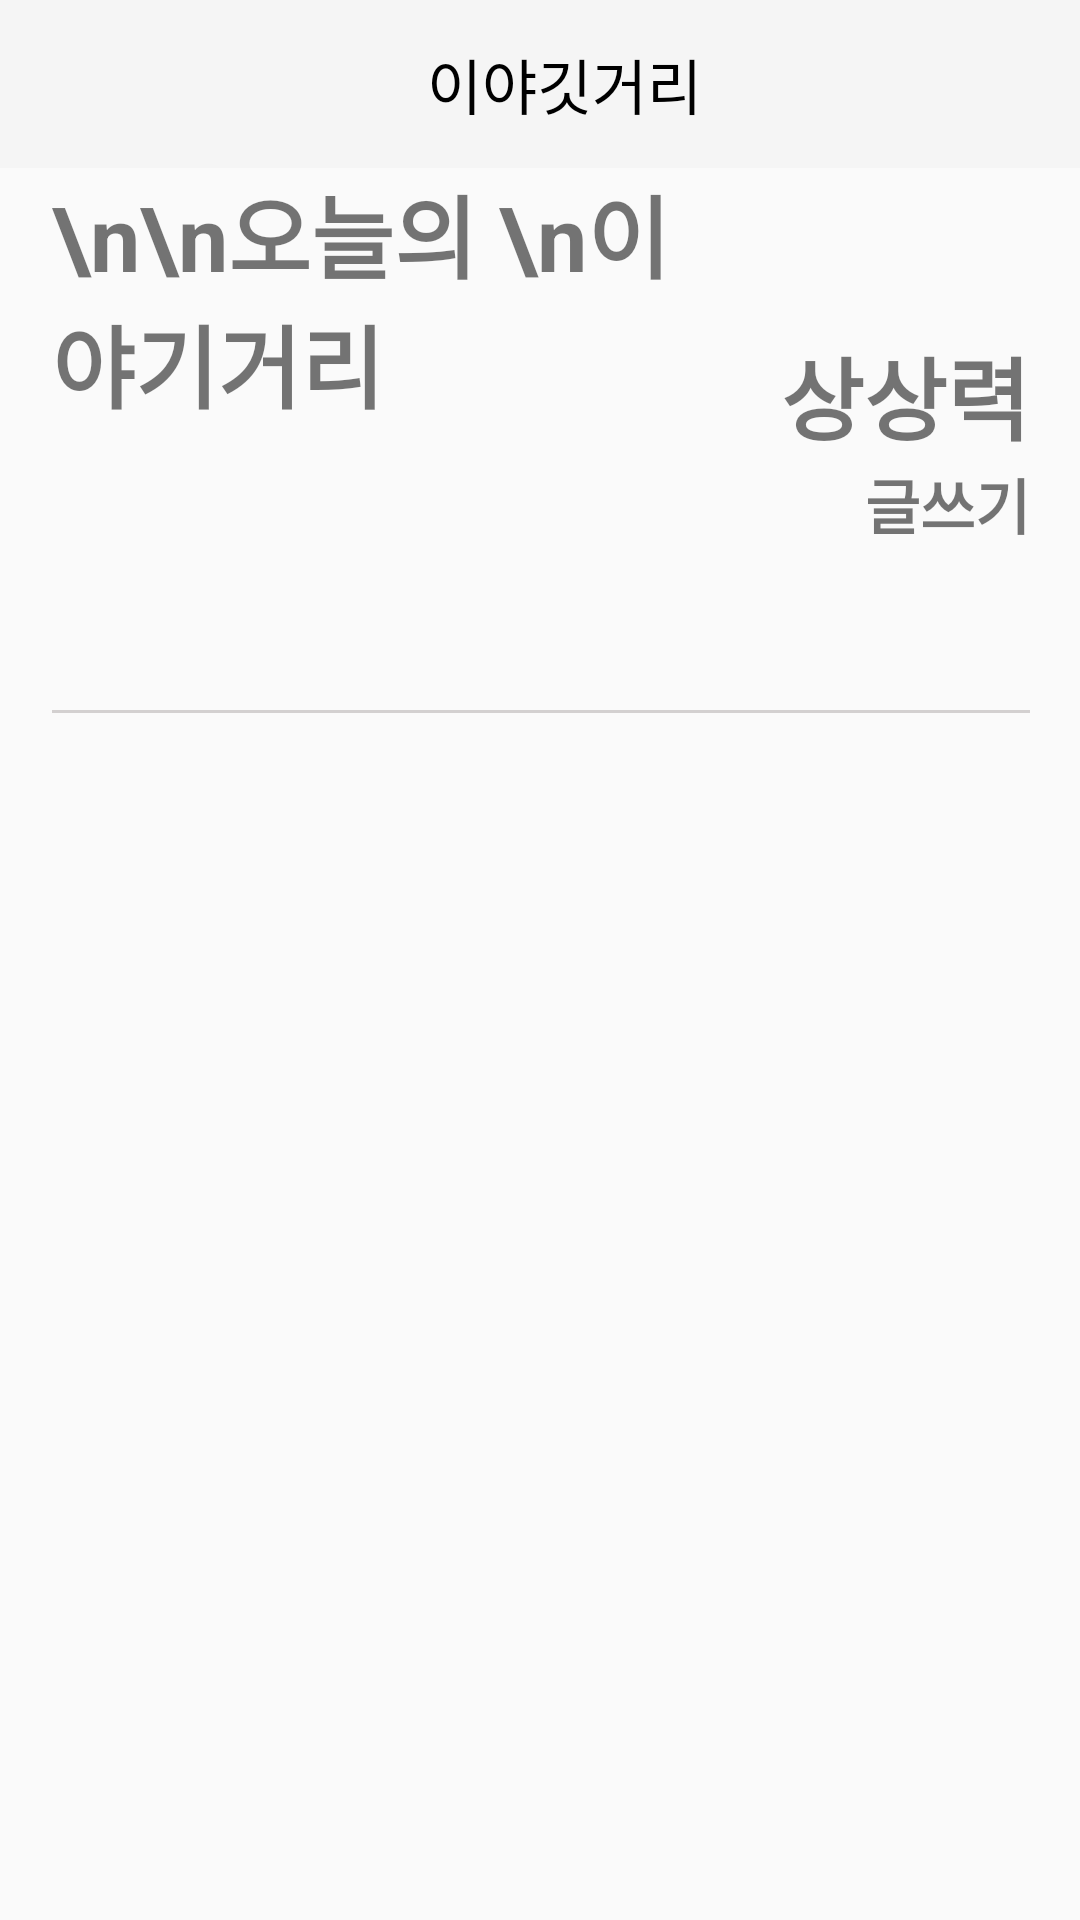

The Android layout XML behind this screen, and the referenced resources:
<!-- AndroidManifest.xml: application theme Theme.AppCompat.Light.NoActionBar -->
<!-- res/layout/activity_menu.xml -->
<?xml version="1.0" encoding="utf-8"?>
<LinearLayout xmlns:android="http://schemas.android.com/apk/res/android"
    android:orientation="vertical" android:layout_width="match_parent"
    android:layout_height="match_parent">

    <androidx.appcompat.widget.Toolbar
        android:id="@+id/toolbar"
        android:paddingLeft="0dp"
        android:paddingRight="0dp"
        android:layout_width="match_parent"

        android:layout_height="?attr/actionBarSize"
        android:background="?attr/colorPrimary"
        android:theme="@style/ThemeOverlay.AppCompat.DayNight.ActionBar">

    <TextView
        android:id="@+id/toolbar_title"
        android:layout_width="match_parent"
        android:layout_height="match_parent"
        android:gravity="center"
        android:text="이야깃거리"
        android:textColor="#000000"
        android:textSize="20sp"

         />
    </androidx.appcompat.widget.Toolbar>



    <LinearLayout
        android:layout_width="match_parent"
        android:layout_height="match_parent"
        android:layout_weight="10"
        android:orientation="horizontal">

        <TextView
            android:id="@+id/textView7"
            android:layout_width="match_parent"
            android:layout_height="match_parent"
            android:layout_weight="10" />

        <LinearLayout
            android:layout_width="match_parent"
            android:layout_height="match_parent"
            android:layout_weight="1"
            android:orientation="vertical">

            <LinearLayout
                android:layout_width="match_parent"
                android:layout_height="match_parent"
                android:layout_weight="2"
                android:orientation="horizontal">

                <TextView
                    android:id="@+id/textView4"
                    android:layout_width="match_parent"
                    android:layout_height="match_parent"
                    android:layout_weight="1"
                    android:text="\n\n오늘의 \n이야기거리"
                    android:textSize="30dp"
                    android:textStyle="bold" />

                <LinearLayout
                    android:layout_width="match_parent"
                    android:layout_height="match_parent"
                    android:layout_weight="2"
                    android:orientation="vertical">

                    <TextView
                        android:id="@+id/OnDayTheme"
                        android:layout_width="match_parent"
                        android:layout_height="wrap_content"
                        android:layout_weight="2"
                        android:gravity="right|bottom"
                        android:text="상상력"
                        android:textSize="30dp"
                        android:textStyle="bold" />

                    <TextView
                        android:id="@+id/textView12"
                        android:layout_width="match_parent"
                        android:layout_height="wrap_content"
                        android:layout_weight="2"
                        android:gravity="right"
                        android:onClick="onClick"
                        android:text="글쓰기"
                        android:textSize="20dp"
                        android:textStyle="bold" />
                </LinearLayout>

            </LinearLayout>
            <View
                android:layout_width="match_parent"
                android:layout_height="1dp"
                android:layout_marginBottom="20dp"
                android:background="#d3d0d0"
                />











            <ListView
                android:id="@+id/customList"
                android:layout_width="match_parent"
                android:layout_height="match_parent"
                android:layout_weight="1"
                android:dividerHeight="0px"
                android:divider="#ffffff"

                />



            
        </LinearLayout>

        <TextView
            android:id="@+id/textView8"
            android:layout_width="match_parent"
            android:layout_height="match_parent"
            android:layout_weight="10" />
    </LinearLayout>

</LinearLayout>
<!-- resources referenced by this layout -->
<resources>

</resources>
